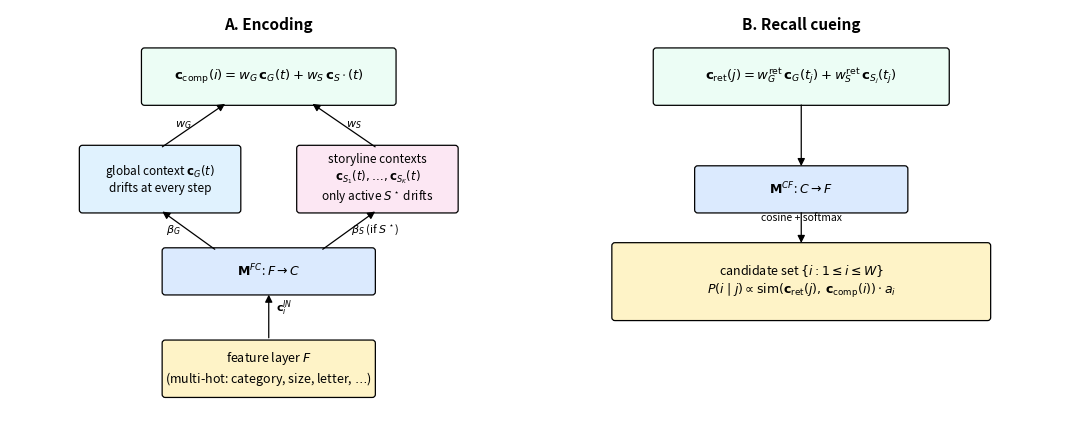

The script that saved this image:
"""Figure 1: schematic of the Multi-Stream Temporal Context Model.

Inspired by Polyn et al. 2009 Fig. 2 (CMR) and Howard & Kahana 2002 Fig. 4
(TCM). Shows the feature layer F, the global context c_G, K storyline
contexts c_{S_1}..c_{S_K}, the composite encoding/recall cue context, and
the associative matrices M^{FC} / M^{CF}.

Output: paper/figs/source/fig_model.pdf (+ .png preview).
"""

from __future__ import annotations

import argparse
import sys
from pathlib import Path

import matplotlib.patches as mpatches
import matplotlib.pyplot as plt
from matplotlib.patches import FancyArrowPatch, FancyBboxPatch


COL_F = "#fef3c7"
COL_CTX = "#e0f2fe"
COL_STORY = "#fce7f3"
COL_COMP = "#ecfdf5"
COL_MAT = "#dbeafe"


def _box(ax, x, y, w, h, label, color=COL_CTX, fontsize=9):
    patch = FancyBboxPatch(
        (x, y), w, h, boxstyle="round,pad=0.06",
        linewidth=0.9, edgecolor="black", facecolor=color,
    )
    ax.add_patch(patch)
    ax.text(x + w / 2, y + h / 2, label, ha="center", va="center",
            fontsize=fontsize)


def _arrow(ax, x1, y1, x2, y2, label=None, dx=0.0, dy=0.15, fontsize=8):
    a = FancyArrowPatch(
        (x1, y1), (x2, y2), arrowstyle="-|>", mutation_scale=11,
        linewidth=0.9, color="black",
    )
    ax.add_patch(a)
    if label:
        ax.text((x1 + x2) / 2 + dx, (y1 + y2) / 2 + dy, label,
                ha="center", va="center", fontsize=fontsize, style="italic")


def _panel_encoding(ax):
    ax.set_xlim(0, 10)
    ax.set_ylim(0, 8)
    ax.axis("off")
    ax.text(5, 7.7, "A. Encoding", ha="center", va="center",
            fontsize=11, fontweight="bold")
    _box(ax, 3.0, 0.5, 4.0, 1.0,
         r"feature layer $F$" + "\n" +
         r"(multi-hot: category, size, letter, $\ldots$)",
         color=COL_F, fontsize=9)
    _box(ax, 3.0, 2.5, 4.0, 0.8, r"$\mathbf{M}^{FC}$: $F \to C$", color=COL_MAT)
    _box(ax, 1.4, 4.1, 3.0, 1.2,
         r"global context $\mathbf{c}_G(t)$" + "\n" +
         r"drifts at every step",
         color=COL_CTX, fontsize=8.5)
    _box(ax, 5.6, 4.1, 3.0, 1.2,
         r"storyline contexts" + "\n" +
         r"$\mathbf{c}_{S_1}(t), \ldots, \mathbf{c}_{S_K}(t)$" + "\n" +
         r"only active $S^\star$ drifts",
         color=COL_STORY, fontsize=8.5)
    _box(ax, 2.6, 6.2, 4.8, 1.0,
         r"$\mathbf{c}_{\mathrm{comp}}(i) = w_G\,\mathbf{c}_G(t)"
         r" + w_S\,\mathbf{c}_{S^\star}(t)$",
         color=COL_COMP, fontsize=9.5)
    _arrow(ax, 5.0, 1.55, 5.0, 2.5, label=r"$\mathbf{c}^{IN}_i$", dx=0.3)
    _arrow(ax, 4.0, 3.3, 2.9, 4.1, label=r"$\beta_G$", dx=-0.3, dy=0.0)
    _arrow(ax, 6.0, 3.3, 7.1, 4.1, label=r"$\beta_S$ (if $S^\star$)",
           dx=0.5, dy=0.0)
    _arrow(ax, 2.9, 5.3, 4.2, 6.2, label=r"$w_G$", dx=-0.2, dy=0.0)
    _arrow(ax, 7.1, 5.3, 5.8, 6.2, label=r"$w_S$", dx=0.2, dy=0.0)


def _panel_recall_cue(ax):
    ax.set_xlim(0, 10)
    ax.set_ylim(0, 8)
    ax.axis("off")
    ax.text(5, 7.7, "B. Recall cueing",
            ha="center", va="center", fontsize=11, fontweight="bold")
    _box(ax, 2.2, 6.2, 5.6, 1.0,
         r"$\mathbf{c}_{\mathrm{ret}}(j) = w^{\mathrm{ret}}_G\,\mathbf{c}_G(t_j)"
         r" + w^{\mathrm{ret}}_S\,\mathbf{c}_{S_j}(t_j)$",
         color=COL_COMP, fontsize=9.5)
    _box(ax, 3.0, 4.1, 4.0, 0.8, r"$\mathbf{M}^{CF}$: $C \to F$", color=COL_MAT)
    _box(ax, 1.4, 2.0, 7.2, 1.4,
         r"candidate set $\{i : 1 \leq i \leq W\}$" + "\n" +
         r"$P(i \mid j) \propto \mathrm{sim}(\mathbf{c}_{\mathrm{ret}}(j),\,"
         r"\mathbf{c}_{\mathrm{comp}}(i))\cdot a_i$",
         color=COL_F, fontsize=9)
    _arrow(ax, 5.0, 6.2, 5.0, 4.9, dy=0.2)
    _arrow(ax, 5.0, 4.1, 5.0, 3.4, dy=0.2,
           label=r"cosine + softmax", fontsize=7.5)


def draw() -> plt.Figure:
    fig, axes = plt.subplots(1, 2, figsize=(10.8, 4.4))
    _panel_encoding(axes[0])
    _panel_recall_cue(axes[1])
    fig.tight_layout()
    return fig


def main() -> int:
    parser = argparse.ArgumentParser(description=__doc__)
    parser.add_argument(
        "--out", default="paper/figs/source/fig_model.pdf",
    )
    parser.add_argument("--force-rerun", action="store_true")
    args = parser.parse_args()

    out = Path(args.out)
    out.parent.mkdir(parents=True, exist_ok=True)
    if out.exists() and not args.force_rerun:
        print(f"{out} exists; use --force-rerun to regenerate")
        return 0

    fig = draw()
    fig.savefig(out, bbox_inches="tight", transparent=True)
    fig.savefig(out.with_suffix(".png"), bbox_inches="tight",
                transparent=False, dpi=200)
    print(f"Wrote {out}")
    return 0


if __name__ == "__main__":
    sys.exit(main())
